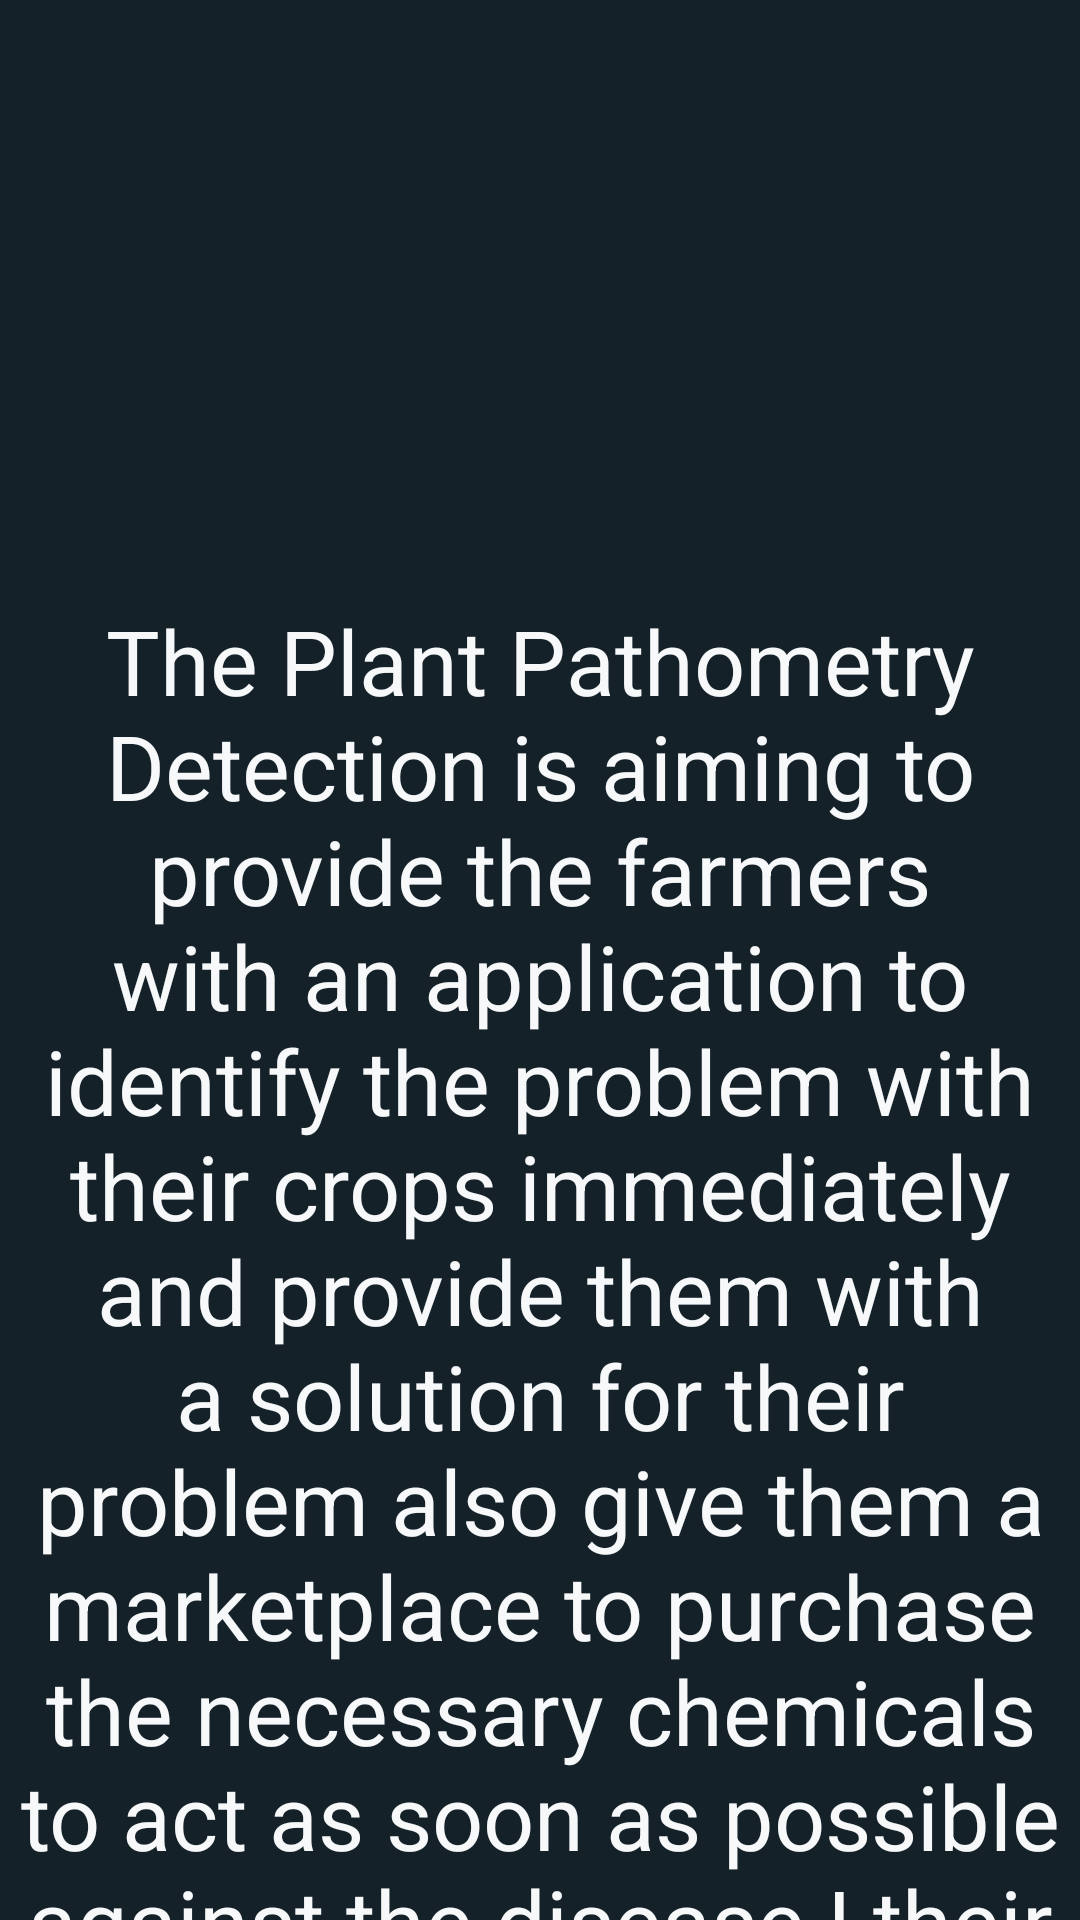

Android layout source for this screen:
<!-- AndroidManifest.xml: application theme Theme.PPD14 -->
<!-- res/layout/activity_about.xml -->
<?xml version="1.0" encoding="utf-8"?>
<RelativeLayout xmlns:android="http://schemas.android.com/apk/res/android"
    xmlns:app="http://schemas.android.com/apk/res-auto"
    xmlns:tools="http://schemas.android.com/tools"
    android:layout_width="match_parent"
    android:layout_height="match_parent"
    android:background="#142129"
    tools:context=".about">

    <TextView
        android:id="@+id/textView2"
        android:layout_width="376dp"
        android:layout_height="490dp"
        android:text="The Plant Pathometry
Detection is aiming to
provide the farmers with an
application to identify the
problem with their crops
immediately and provide
them with a solution for
their problem also give
them a marketplace to
purchase the necessary
chemicals to act as soon
as possible against the
disease I their crops."
        android:textAlignment="center"
        android:textColor="#f7f8f9"
        android:layout_centerHorizontal="true"
        android:layout_marginTop="200dp"
        android:textSize="30sp"
        tools:layout_editor_absoluteX="19dp"
        tools:layout_editor_absoluteY="206dp" />

    <ImageView
        android:id="@+id/imageView5"
        android:layout_width="134dp"
        android:layout_centerHorizontal="true"
        android:layout_height="202dp"
        app:srcCompat="@drawable/bgolog"
        tools:layout_editor_absoluteX="138dp"
        tools:layout_editor_absoluteY="4dp" />



</RelativeLayout>
<!-- resources referenced by this layout -->
<resources>
  <style name="Theme.PPD14" parent="Theme.AppCompat.Light.NoActionBar">
          
          <item name="colorPrimary">@color/purple_500</item>
          <item name="colorPrimaryVariant">@color/purple_700</item>
          <item name="colorOnPrimary">@color/white</item>
          
          <item name="colorSecondary">@color/teal_200</item>
          <item name="colorSecondaryVariant">@color/teal_700</item>
          <item name="colorOnSecondary">@color/black</item>
          
          <item name="android:statusBarColor">?attr/colorPrimaryVariant</item>
          
      </style>
  <!-- not gathered from this repository: default colours our renderer supplied (Android Studio template values) -->
  <color name="purple_500">#FF6200EE</color>
  <color name="purple_700">#FF3700B3</color>
  <color name="teal_200">#FF03DAC5</color>
  <color name="teal_700">#FF018786</color>
  <color name="black">#FF000000</color>
  <color name="white">#FFFFFFFF</color>
</resources>
